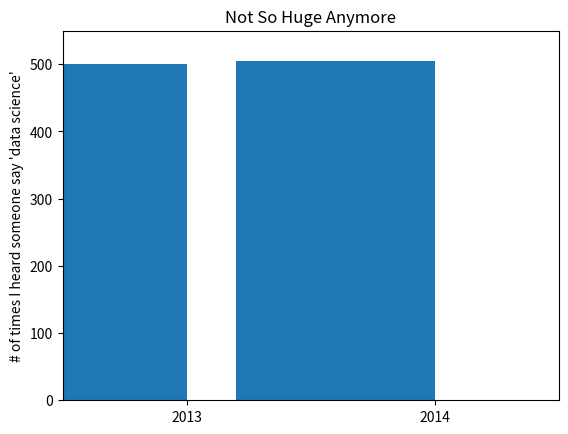

The matplotlib source for this figure:
from matplotlib import pyplot as plt
from collections import Counter

mentions = [500, 505]
years = [2013, 2014]

plt.bar([2012.6, 2013.6], mentions, 0.8)
plt.xticks(years)
plt.ylabel("# of times I heard someone say 'data science'")


# if you don't do this, matplotlib will label the x-axis 0, 1
# and then add a +2.013e3 off in the corner (bad matplotlib!)
plt.ticklabel_format(useOffset=False)

# misleading y-axis only shows the part above 500
# plt.axis([2012.5,2014.5,499,506])
# plt.title("Look at the 'Huge' Increase!")
# plt.show()

plt.axis([2012.5,2014.5,0,550])
plt.title("Not So Huge Anymore")
plt.show()
